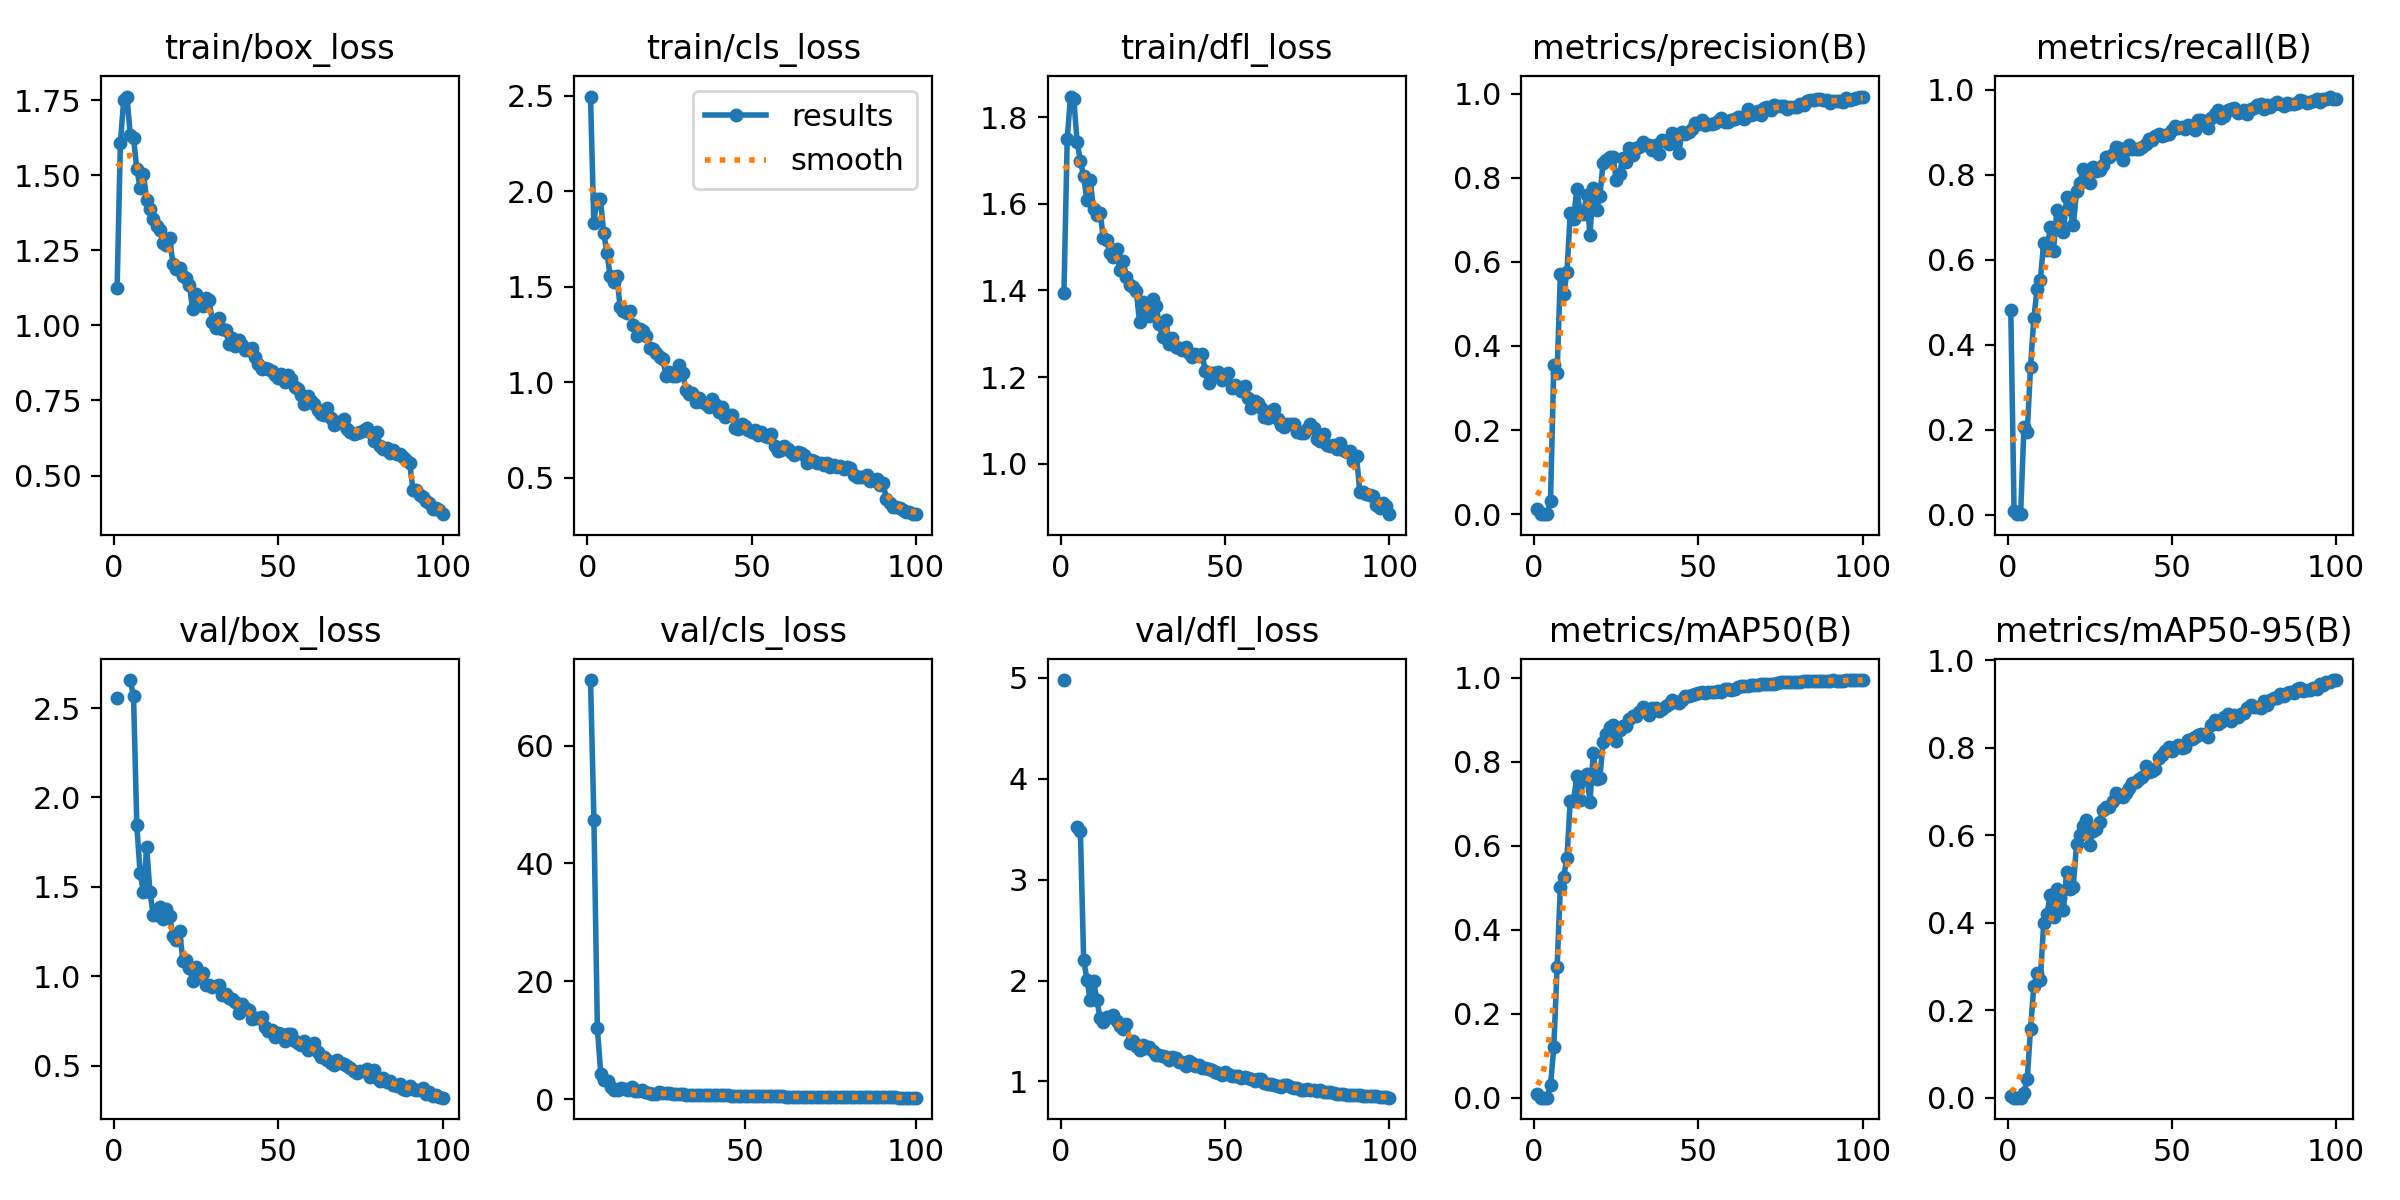

Values plotted in this chart, from the file beside it:
epoch, train/box_loss, train/cls_loss, train/dfl_loss, metrics/precision(B), metrics/recall(B), metrics/mAP50(B), metrics/mAP50-95(B), val/box_loss, val/cls_loss, val/dfl_loss, lr/pg0, lr/pg1, lr/pg2
1, 1.124, 2.497, 1.395, 0.01155, 0.4813, 0.0094, 0.00378, 2.557, inf, 4.977, 0.0005, 0.0005, 0.0005
2, 1.608, 1.835, 1.75, 0.00026, 0.00779, 0.00013, 3e-05, nan, nan, nan, 0.00101, 0.00101, 0.00101
3, 1.749, 1.959, 1.848, 1e-05, 0.00078, 1e-05, 0, nan, nan, nan, 0.001509, 0.001509, 0.001509
4, 1.762, 1.96, 1.842, 2e-05, 0.00234, 1e-05, 0, nan, nan, nan, 0.001941, 0.001941, 0.001941
5, 1.635, 1.784, 1.744, 0.03245, 0.2064, 0.03016, 0.01082, 2.657, 71.12, 3.518, 0.001921, 0.001921, 0.001921
6, 1.623, 1.675, 1.699, 0.3536, 0.1947, 0.1195, 0.04162, 2.568, 47.34, 3.486, 0.001901, 0.001901, 0.001901
7, 1.519, 1.555, 1.664, 0.3368, 0.3473, 0.3104, 0.157, 1.845, 12.04, 2.203, 0.001881, 0.001881, 0.001881
8, 1.459, 1.527, 1.608, 0.5713, 0.4618, 0.5026, 0.2546, 1.575, 4.272, 2.01, 0.001861, 0.001861, 0.001861
9, 1.504, 1.556, 1.655, 0.5226, 0.5312, 0.5259, 0.2849, 1.474, 3.339, 1.807, 0.001842, 0.001842, 0.001842
10, 1.417, 1.396, 1.588, 0.575, 0.5522, 0.57, 0.269, 1.72, 3.064, 1.994, 0.001822, 0.001822, 0.001822
11, 1.387, 1.374, 1.573, 0.716, 0.6402, 0.7063, 0.3996, 1.471, 2.152, 1.81, 0.001802, 0.001802, 0.001802
12, 1.354, 1.36, 1.579, 0.7008, 0.6239, 0.7071, 0.4191, 1.342, 1.547, 1.626, 0.001782, 0.001782, 0.001782
13, 1.332, 1.37, 1.521, 0.7732, 0.676, 0.7658, 0.4645, 1.343, 1.547, 1.585, 0.001762, 0.001762, 0.001762
14, 1.316, 1.298, 1.516, 0.7167, 0.6207, 0.7077, 0.4129, 1.386, 1.818, 1.64, 0.001743, 0.001743, 0.001743
15, 1.273, 1.24, 1.487, 0.7139, 0.7171, 0.7605, 0.4762, 1.318, 1.676, 1.637, 0.001723, 0.001723, 0.001723
16, 1.267, 1.276, 1.477, 0.7588, 0.7087, 0.7708, 0.4565, 1.378, 1.59, 1.654, 0.001703, 0.001703, 0.001703
17, 1.289, 1.268, 1.496, 0.6643, 0.6659, 0.7033, 0.4284, 1.335, 1.988, 1.602, 0.001683, 0.001683, 0.001683
18, 1.205, 1.241, 1.446, 0.7754, 0.7477, 0.8197, 0.5172, 1.226, 1.363, 1.548, 0.001663, 0.001663, 0.001663
19, 1.189, 1.178, 1.468, 0.7222, 0.7207, 0.7585, 0.4769, 1.2, 1.367, 1.516, 0.001644, 0.001644, 0.001644
20, 1.19, 1.172, 1.431, 0.7573, 0.6815, 0.7613, 0.4827, 1.255, 1.533, 1.57, 0.001624, 0.001624, 0.001624
21, 1.163, 1.152, 1.414, 0.8351, 0.7611, 0.8478, 0.5796, 1.085, 1.202, 1.382, 0.001604, 0.001604, 0.001604
22, 1.156, 1.133, 1.409, 0.8427, 0.7804, 0.8659, 0.5999, 1.092, 1.105, 1.402, 0.001584, 0.001584, 0.001584
23, 1.133, 1.123, 1.399, 0.8487, 0.8131, 0.8835, 0.6211, 1.047, 0.9119, 1.354, 0.001564, 0.001564, 0.001564
24, 1.053, 1.032, 1.327, 0.8482, 0.7975, 0.8884, 0.6356, 0.9758, 0.9539, 1.313, 0.001545, 0.001545, 0.001545
25, 1.104, 1.056, 1.372, 0.7955, 0.7812, 0.8491, 0.5776, 1.052, 1.163, 1.36, 0.001525, 0.001525, 0.001525
26, 1.087, 1.03, 1.346, 0.8089, 0.8193, 0.8745, 0.6093, 1.011, 0.9901, 1.336, 0.001505, 0.001505, 0.001505
27, 1.064, 1.034, 1.342, 0.8477, 0.8092, 0.8852, 0.6147, 1.019, 0.9735, 1.338, 0.001485, 0.001485, 0.001485
28, 1.091, 1.092, 1.381, 0.8369, 0.8111, 0.8849, 0.6311, 0.9529, 1.023, 1.301, 0.001465, 0.001465, 0.001465
29, 1.084, 1.049, 1.365, 0.8697, 0.8224, 0.9007, 0.6569, 0.9482, 0.9004, 1.261, 0.001446, 0.001446, 0.001446
30, 1.012, 0.9602, 1.323, 0.8537, 0.8409, 0.9082, 0.6651, 0.9376, 0.8141, 1.261, 0.001426, 0.001426, 0.001426
31, 0.9925, 0.9392, 1.294, 0.8705, 0.8426, 0.9082, 0.6658, 0.9435, 0.8029, 1.248, 0.001406, 0.001406, 0.001406
32, 1.024, 0.9429, 1.332, 0.8723, 0.8497, 0.9187, 0.6789, 0.9536, 0.8044, 1.247, 0.001386, 0.001386, 0.001386
33, 0.9891, 0.8954, 1.277, 0.884, 0.8661, 0.9294, 0.6979, 0.8961, 0.7591, 1.212, 0.001366, 0.001366, 0.001366
34, 0.985, 0.9184, 1.29, 0.8766, 0.8628, 0.9206, 0.6892, 0.9027, 0.7463, 1.239, 0.001347, 0.001347, 0.001347
35, 0.9392, 0.8933, 1.27, 0.8787, 0.8357, 0.9104, 0.6873, 0.8758, 0.7669, 1.23, 0.001327, 0.001327, 0.001327
36, 0.9578, 0.8831, 1.268, 0.8663, 0.8579, 0.9285, 0.6976, 0.8739, 0.744, 1.195, 0.001307, 0.001307, 0.001307
37, 0.9324, 0.8672, 1.262, 0.8788, 0.8698, 0.9288, 0.7093, 0.8554, 0.7392, 1.196, 0.001287, 0.001287, 0.001287
38, 0.9524, 0.9123, 1.269, 0.8574, 0.8617, 0.92, 0.7204, 0.7917, 0.7668, 1.154, 0.001267, 0.001267, 0.001267
39, 0.9338, 0.8834, 1.255, 0.8899, 0.8606, 0.9257, 0.7215, 0.8461, 0.7415, 1.199, 0.001248, 0.001248, 0.001248
40, 0.919, 0.8441, 1.247, 0.8862, 0.8598, 0.9317, 0.7286, 0.8207, 0.7144, 1.187, 0.001228, 0.001228, 0.001228
41, 0.9167, 0.869, 1.254, 0.8798, 0.8663, 0.9361, 0.7332, 0.8102, 0.6842, 1.149, 0.001208, 0.001208, 0.001208
42, 0.9258, 0.8173, 1.249, 0.9063, 0.873, 0.946, 0.758, 0.7608, 0.6468, 1.159, 0.001188, 0.001188, 0.001188
43, 0.8952, 0.8265, 1.253, 0.8964, 0.884, 0.9422, 0.7447, 0.7646, 0.6797, 1.135, 0.001168, 0.001168, 0.001168
44, 0.8704, 0.8281, 1.215, 0.8584, 0.8826, 0.9385, 0.7476, 0.7682, 0.6889, 1.132, 0.001149, 0.001149, 0.001149
45, 0.8537, 0.7591, 1.186, 0.9084, 0.891, 0.9473, 0.7514, 0.7723, 0.6322, 1.124, 0.001129, 0.001129, 0.001129
46, 0.8594, 0.752, 1.21, 0.9035, 0.8966, 0.9561, 0.776, 0.7155, 0.6233, 1.113, 0.001109, 0.001109, 0.001109
47, 0.8547, 0.781, 1.209, 0.9079, 0.891, 0.9554, 0.784, 0.6953, 0.614, 1.089, 0.001089, 0.001089, 0.001089
48, 0.8492, 0.7682, 1.213, 0.9169, 0.8949, 0.9579, 0.7921, 0.6983, 0.5753, 1.084, 0.001069, 0.001069, 0.001069
49, 0.8356, 0.7492, 1.192, 0.9295, 0.8956, 0.9611, 0.8011, 0.6619, 0.5575, 1.06, 0.00105, 0.00105, 0.00105
50, 0.8256, 0.739, 1.2, 0.9271, 0.905, 0.9624, 0.7923, 0.6842, 0.57, 1.089, 0.00103, 0.00103, 0.00103
51, 0.8395, 0.7487, 1.21, 0.9371, 0.9161, 0.9666, 0.801, 0.6786, 0.5427, 1.078, 0.00101, 0.00101, 0.00101
52, 0.8109, 0.7232, 1.175, 0.9262, 0.9093, 0.9643, 0.8069, 0.6392, 0.5501, 1.05, 0.0009902, 0.0009902, 0.0009902
53, 0.8339, 0.7386, 1.181, 0.9273, 0.9136, 0.9654, 0.8009, 0.6758, 0.5421, 1.053, 0.0009704, 0.0009704, 0.0009704
54, 0.8199, 0.7185, 1.176, 0.9276, 0.9077, 0.9663, 0.8031, 0.677, 0.5438, 1.053, 0.0009506, 0.0009506, 0.0009506
55, 0.7948, 0.7136, 1.169, 0.9305, 0.9175, 0.9662, 0.8177, 0.6388, 0.5217, 1.039, 0.0009308, 0.0009308, 0.0009308
56, 0.7875, 0.7256, 1.178, 0.9345, 0.9115, 0.9677, 0.8207, 0.6241, 0.5334, 1.04, 0.000911, 0.000911, 0.000911
57, 0.7685, 0.6673, 1.153, 0.9409, 0.9056, 0.9666, 0.8246, 0.616, 0.5131, 1.035, 0.0008912, 0.0008912, 0.0008912
58, 0.7387, 0.6402, 1.128, 0.9314, 0.9299, 0.972, 0.8299, 0.6388, 0.4943, 1.022, 0.0008714, 0.0008714, 0.0008714
59, 0.7661, 0.6453, 1.144, 0.9335, 0.9296, 0.972, 0.8321, 0.5853, 0.4965, 1.007, 0.0008516, 0.0008516, 0.0008516
60, 0.7467, 0.6672, 1.14, 0.9371, 0.9174, 0.9712, 0.8317, 0.6044, 0.4988, 1.027, 0.0008318, 0.0008318, 0.0008318
... 40 more rows
